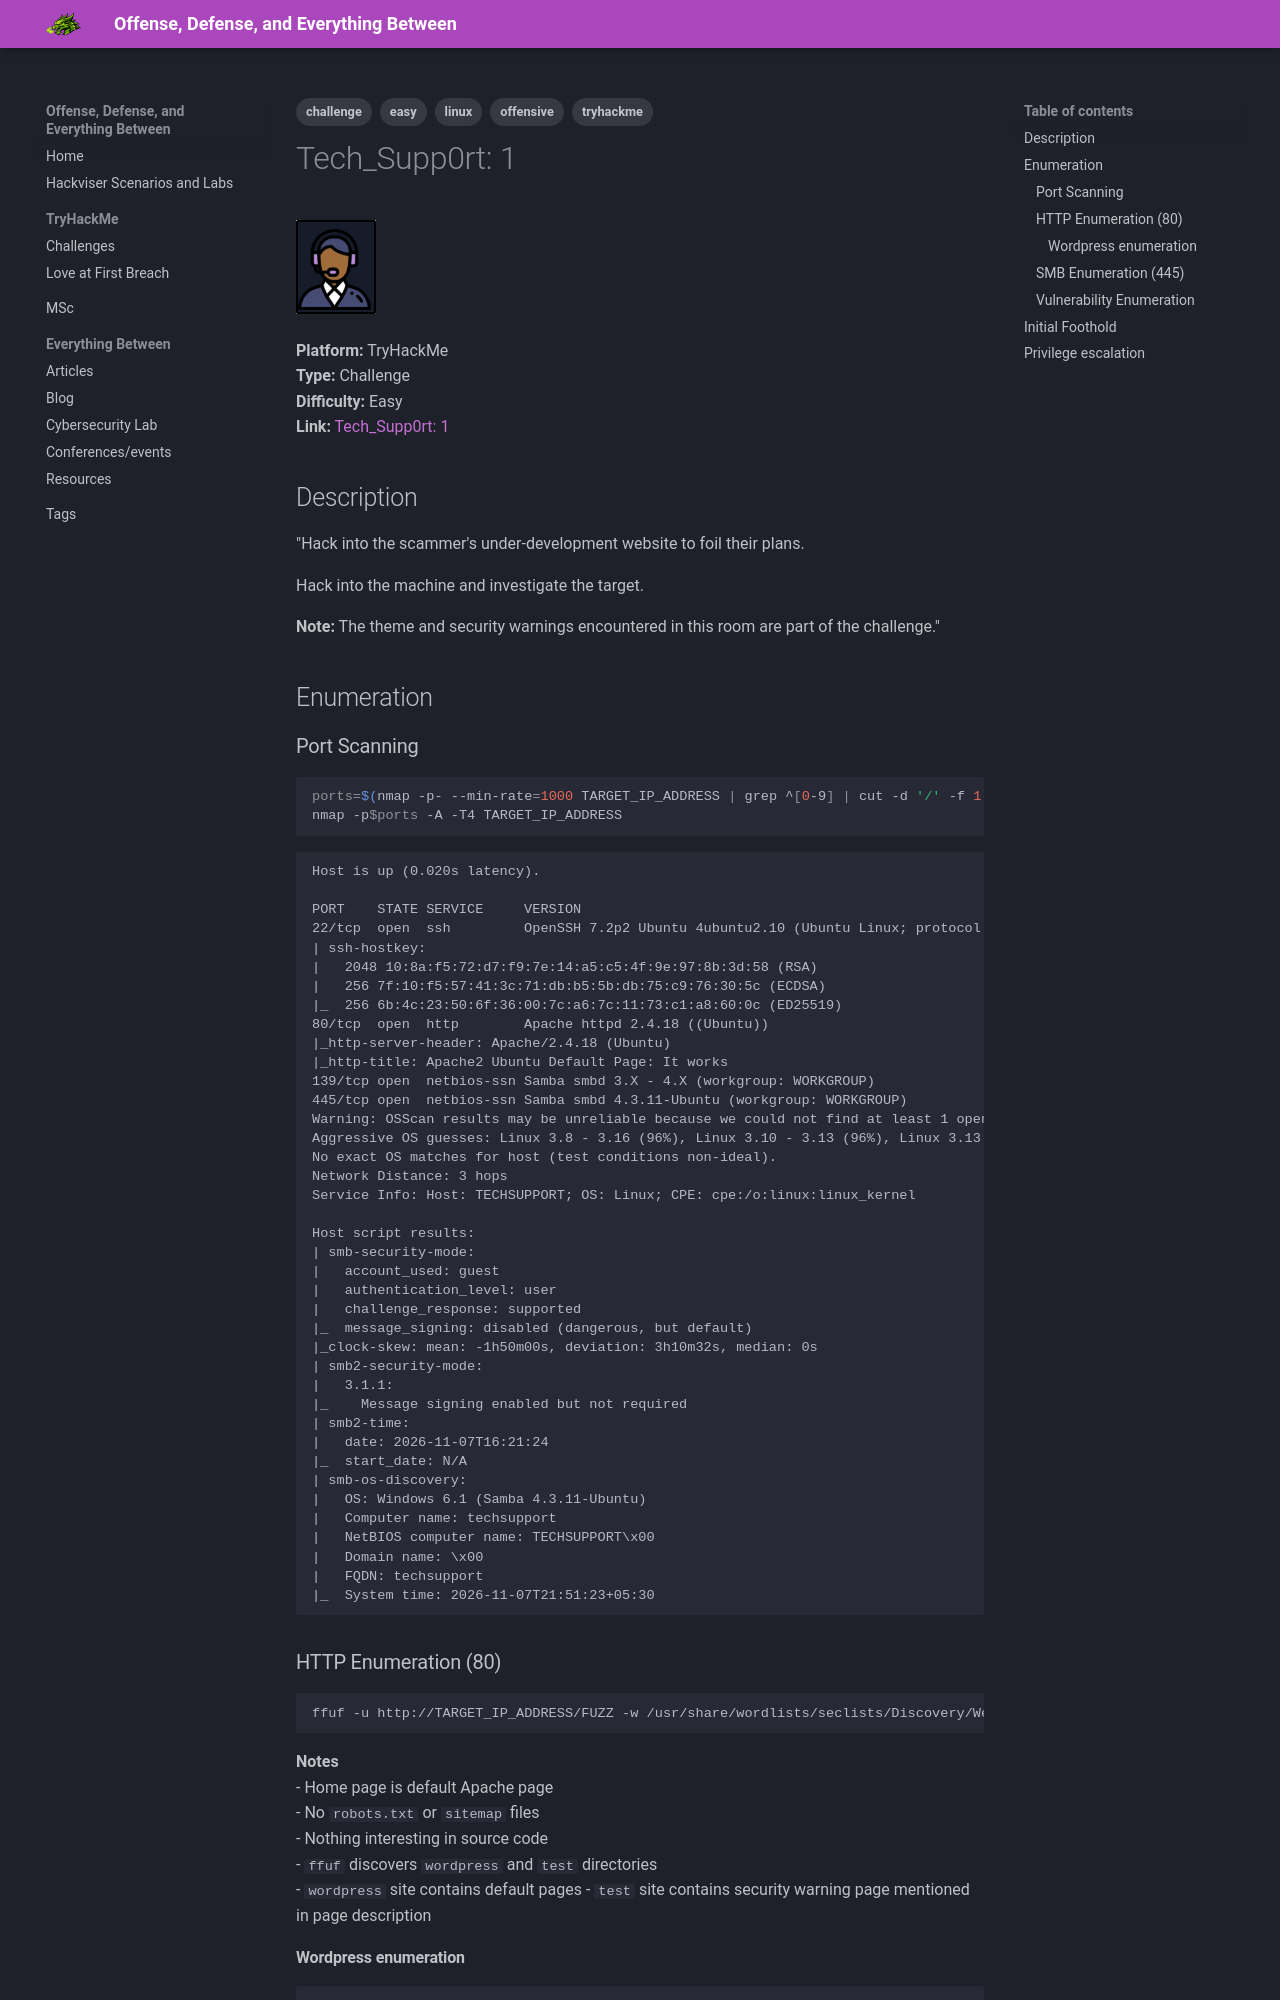

repository: janekpstudentuad/janekpstudentuad.github.io · page: tryhackme/tech_supp0rt_1/index.html · generator: mkdocs

---
tags:
  - tryhackme
  - challenge
  - easy
  - offensive
  - linux
---

# Tech_Supp0rt: 1
![Tech_Supp0rt: 1 logo](logos/tech_supp0rt_1_logo.png)

**Platform:** TryHackMe  
**Type:** Challenge  
**Difficulty:** Easy  
**Link:** [Tech_Supp0rt: 1](https://tryhackme.com/room/techsupp0rt1)  

## Description
"Hack into the scammer's under-development website to foil their plans.

Hack into the machine and investigate the target.

**Note:** The theme and security warnings encountered in this room are part of the challenge."

## Enumeration
### Port Scanning
```bash
ports=$(nmap -p- --min-rate=1000 TARGET_IP_ADDRESS | grep ^[0-9] | cut -d '/' -f 1 | tr '\n' ',' | sed s/,$//)
nmap -p$ports -A -T4 TARGET_IP_ADDRESS
```
```
Host is up (0.020s latency).

PORT    STATE SERVICE     VERSION
22/tcp  open  ssh         OpenSSH 7.2p2 Ubuntu 4ubuntu2.10 (Ubuntu Linux; protocol 2.0)
| ssh-hostkey: 
|   2048 10:8a:f5:72:d7:f9:7e:14:a5:c5:4f:9e:97:8b:3d:58 (RSA)
|   256 7f:10:f5:57:41:3c:71:db:b5:5b:db:75:c9:76:30:5c (ECDSA)
|_  256 6b:4c:23:50:6f:36:00:7c:a6:7c:11:73:c1:a8:60:0c (ED25519)
80/tcp  open  http        Apache httpd 2.4.18 ((Ubuntu))
|_http-server-header: Apache/2.4.18 (Ubuntu)
|_http-title: Apache2 Ubuntu Default Page: It works
139/tcp open  netbios-ssn Samba smbd 3.X - 4.X (workgroup: WORKGROUP)
445/tcp open  netbios-ssn Samba smbd 4.3.11-Ubuntu (workgroup: WORKGROUP)
Warning: OSScan results may be unreliable because we could not find at least 1 open and 1 closed port
Aggressive OS guesses: Linux 3.8 - 3.16 (96%), Linux 3.10 - 3.13 (96%), Linux 3.13 (96%), Linux 4.4 (96%), Linux 5.4 (96%), Sony Android TV (Android 5.0) (92%), Android 5.0 - 6.0.1 (Linux 3.4) (92%), Android 5.1 (92%), Android 6.0 - 9.0 (Linux 3.18 - 4.4) (92%), Android 7.1.1 - 7.1.2 (92%)
No exact OS matches for host (test conditions non-ideal).
Network Distance: 3 hops
Service Info: Host: TECHSUPPORT; OS: Linux; CPE: cpe:/o:linux:linux_kernel

Host script results:
| smb-security-mode: 
|   account_used: guest
|   authentication_level: user
|   challenge_response: supported
|_  message_signing: disabled (dangerous, but default)
|_clock-skew: mean: -1h50m00s, deviation: 3h10m32s, median: 0s
| smb2-security-mode: 
|   3.1.1: 
|_    Message signing enabled but not required
| smb2-time: 
|   date: 2026-11-07T16:21:24
|_  start_date: N/A
| smb-os-discovery: 
|   OS: Windows 6.1 (Samba 4.3.11-Ubuntu)
|   Computer name: techsupport
|   NetBIOS computer name: TECHSUPPORT\x00
|   Domain name: \x00
|   FQDN: techsupport
|_  System time: 2026-11-07T21:51:23+05:30
```
### HTTP Enumeration (80)
```bash
ffuf -u http://TARGET_IP_ADDRESS/FUZZ -w /usr/share/wordlists/seclists/Discovery/Web-Content/DirBuster-2007_directory-list-2.3-medium.txt -ic -c
```
**Notes**  
- Home page is default Apache page  
- No `robots.txt` or `sitemap` files  
- Nothing interesting in source code  
- `ffuf` discovers `wordpress` and `test` directories  
- `wordpress` site contains default pages
- `test` site contains security warning page mentioned in page description
